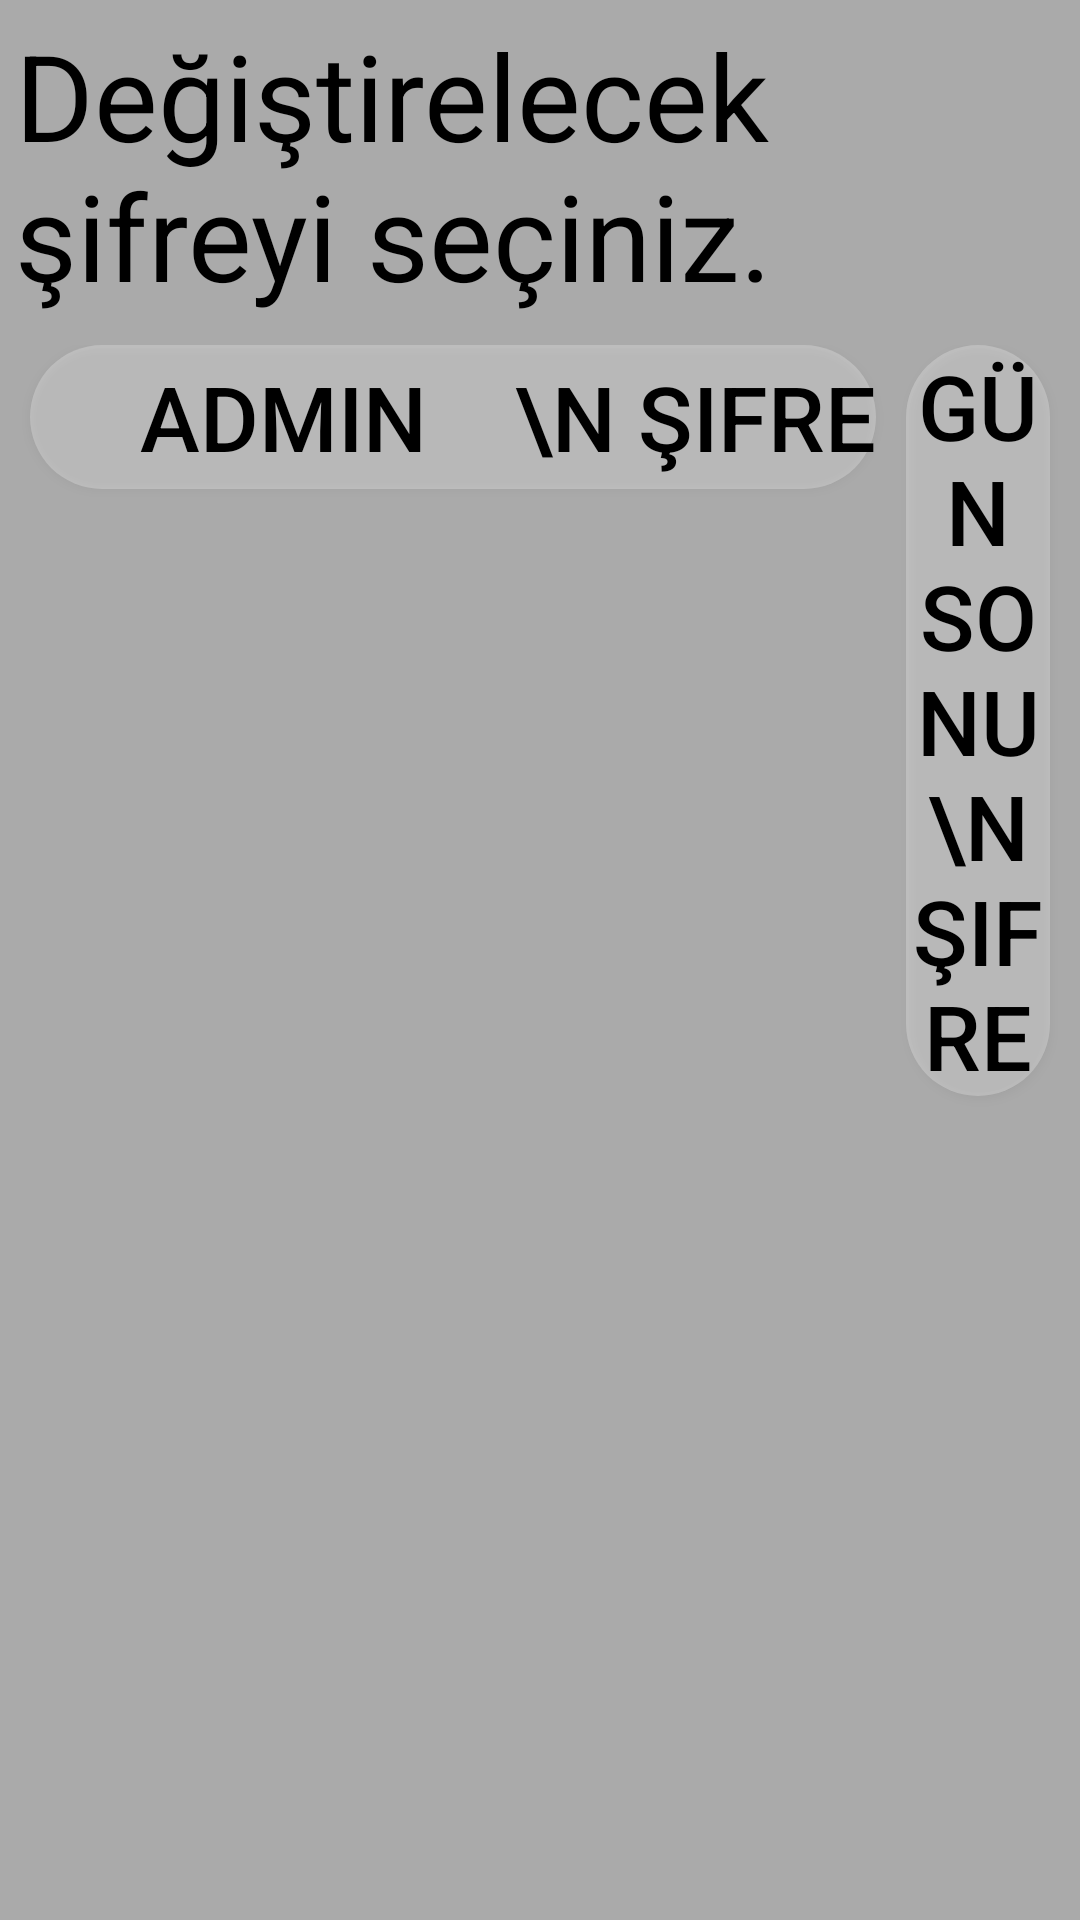

Here is an Android app screen rendered from its layout file. Give the layout XML and the strings, colors and styles it references.
<!-- AndroidManifest.xml: application theme Theme.AppCompat.Light.NoActionBar -->
<!-- res/layout/pass_dialog.xml -->
<?xml version="1.0" encoding="utf-8"?>
<LinearLayout xmlns:android="http://schemas.android.com/apk/res/android"
    xmlns:app="http://schemas.android.com/apk/res-auto"
    android:layout_width="wrap_content"
    android:layout_height="wrap_content"
    android:background="@android:color/darker_gray"
    android:orientation="vertical"
    android:padding="5dp">


    <TextView
        android:id="@+id/textview_baslik"
        android:layout_width="wrap_content"
        android:layout_height="wrap_content"
        android:layout_gravity="center"
        android:text="Değiştirelecek şifreyi seçiniz."
        android:textColor="#000000"
        android:textSize="40dp" />

    <LinearLayout
        android:layout_width="wrap_content"
        android:layout_height="wrap_content"
        android:layout_gravity="center_horizontal"
        android:layout_marginTop="10dp"
        android:gravity="center"
        android:orientation="horizontal">

        <Button
            android:id="@+id/goadpassch"
            android:layout_width="wrap_content"
            android:layout_height="wrap_content"
            android:layout_gravity="left"
            android:layout_margin="5dp"
            android:background="@drawable/corner_round_button"
            android:text="     admin    \n şifre"
            android:textColor="#000000"
            android:textAlignment="center"
            android:textSize="30dp" />

        <Button
            android:id="@+id/gogunpassch"
            android:layout_width="wrap_content"
            android:layout_height="wrap_content"
            android:layout_gravity="right"
            android:layout_margin="5dp"
            android:background="@drawable/corner_round_button"
            android:text="Gün sonu \nşifre"

            android:textColor="#000000"
            android:textAlignment="center"
            android:textSize="30dp" />
    </LinearLayout>
</LinearLayout>
<!-- resources referenced by this layout -->
<resources>
  <!-- drawable corner_round_button (drawable) -->
  <shape xmlns:android="http://schemas.android.com/apk/res/android"
      android:shape="rectangle">
      <solid android:color="#40ffffff" />
      <corners
          android:radius="30dp" />
  </shape>
</resources>
